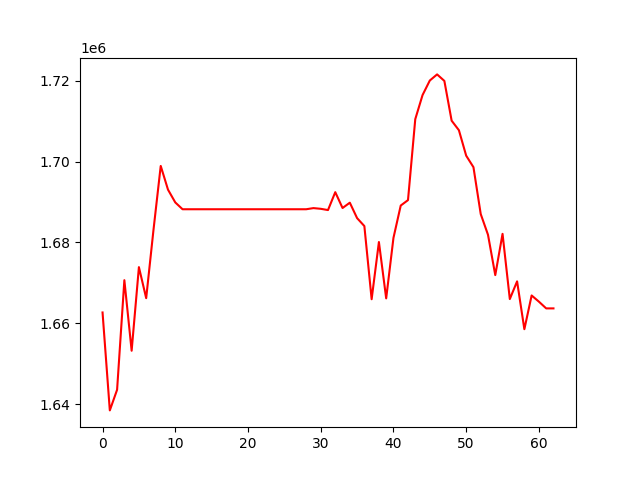

Data behind this chart, as committed beside it:
, 0
0, 1662668
1, 1638418
2, 1643530
3, 1670666
4, 1653191
5, 1673895
6, 1666216
7, 1683042
8, 1698957
9, 1693083
10, 1689920
11, 1688230
12, 1688230
13, 1688230
14, 1688230
15, 1688230
16, 1688230
17, 1688230
18, 1688230
19, 1688230
20, 1688230
21, 1688230
22, 1688230
23, 1688230
24, 1688230
25, 1688230
26, 1688230
27, 1688230
28, 1688230
29, 1688514
30, 1688340
31, 1688029
32, 1692461
33, 1688537
34, 1689856
35, 1686034
36, 1684064
37, 1665946
38, 1680112
39, 1666160
40, 1681133
41, 1689146
42, 1690493
43, 1710546
44, 1716499
45, 1720111
46, 1721624
47, 1720010
48, 1710164
49, 1707798
50, 1701501
51, 1698646
52, 1687042
53, 1681908
54, 1671917
55, 1682137
56, 1665986
57, 1670375
58, 1658524
59, 1666879
... 3 more rows
